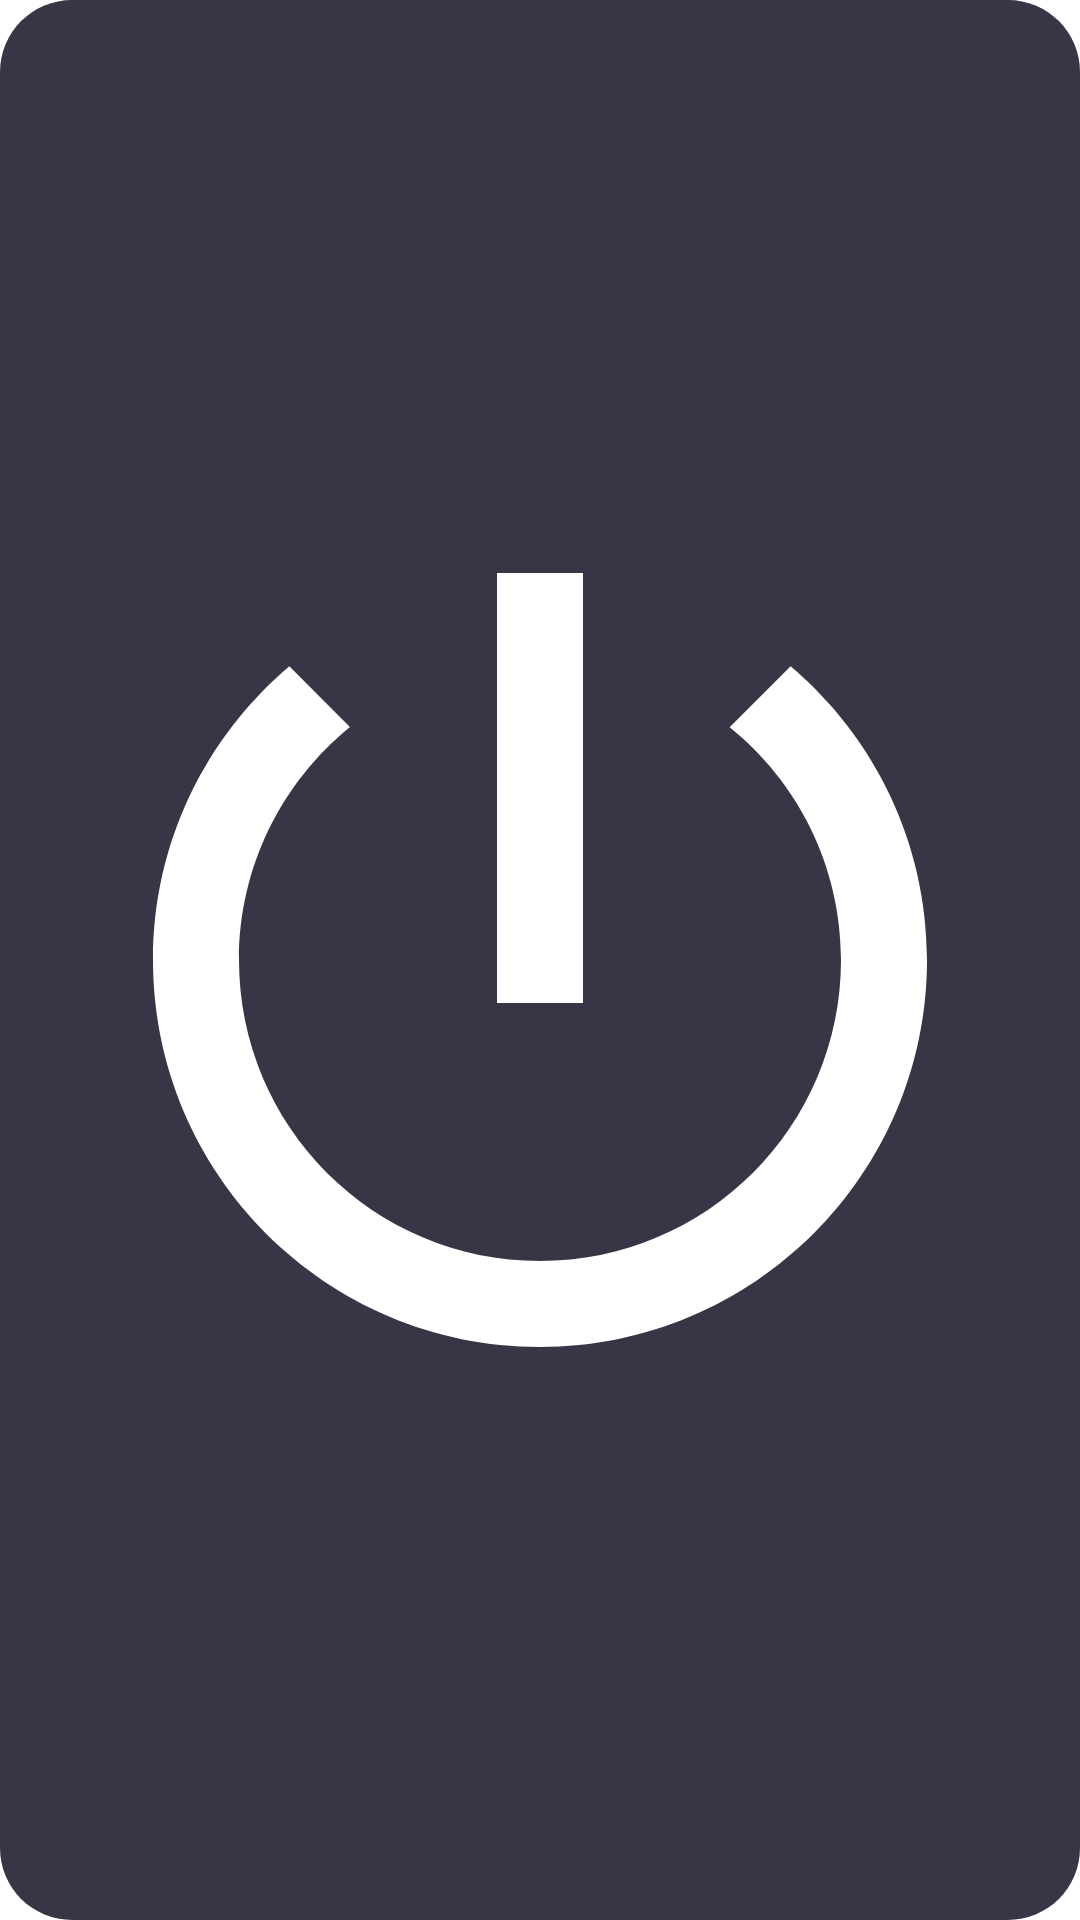

Produce the Android XML layout that renders to this screen, including the resource entries it uses.
<!-- AndroidManifest.xml: application theme Theme.Start -->
<!-- res/layout/widget_proxy_toggle.xml -->
<?xml version="1.0" encoding="utf-8"?>
<FrameLayout xmlns:android="http://schemas.android.com/apk/res/android"
    android:id="@+id/widget_root"
    android:layout_width="match_parent"
    android:layout_height="match_parent"
    android:background="@drawable/widget_background"
    android:padding="8dp">

    <ImageView
        android:id="@+id/widget_icon"
        android:layout_width="match_parent"
        android:layout_height="match_parent"
        android:contentDescription="@string/widget_toggle_proxy"
        android:scaleType="fitCenter"
        android:src="@drawable/ic_widget_power" />

</FrameLayout>
<!-- resources referenced by this layout -->
<resources>
  <!-- drawable ic_widget_power (drawable) -->
  <?xml version="1.0" encoding="utf-8"?>
  <vector xmlns:android="http://schemas.android.com/apk/res/android"
      android:width="24dp"
      android:height="24dp"
      android:viewportWidth="24"
      android:viewportHeight="24">
      <path
          android:fillColor="#FFFFFF"
          android:pathData="M13,3h-2v10h2V3zm4.83,2.17l-1.42,1.42C17.99,7.86 19,9.81 19,12c0,3.87 -3.13,7 -7,7s-7,-3.13 -7,-7c0,-2.19 1.01,-4.14 2.58,-5.42L6.17,5.17C4.23,6.82 3,9.26 3,12c0,4.97 4.03,9 9,9s9,-4.03 9,-9c0,-2.74 -1.23,-5.18 -3.17,-6.83z" />
  </vector>
  <!-- drawable widget_background (drawable) -->
  <?xml version="1.0" encoding="utf-8"?>
  <shape xmlns:android="http://schemas.android.com/apk/res/android"
      android:shape="rectangle">
      <solid android:color="#E6212133" />
      <corners android:radius="24dp" />
  </shape>
  <style name="Theme.Start" parent="Theme.MaterialComponents.DayNight">
          <item name="android:navigationBarColor">@android:color/transparent</item>
          <item name="colorPrimary">@android:color/transparent</item>
          <item name="colorPrimaryDark">@android:color/transparent</item>
          <item name="android:backgroundDimEnabled">false</item>
          <item name="android:windowNoTitle">true</item>
          <item name="windowActionBar">false</item>
          <item name="windowNoTitle">true</item>
      </style>
</resources>
